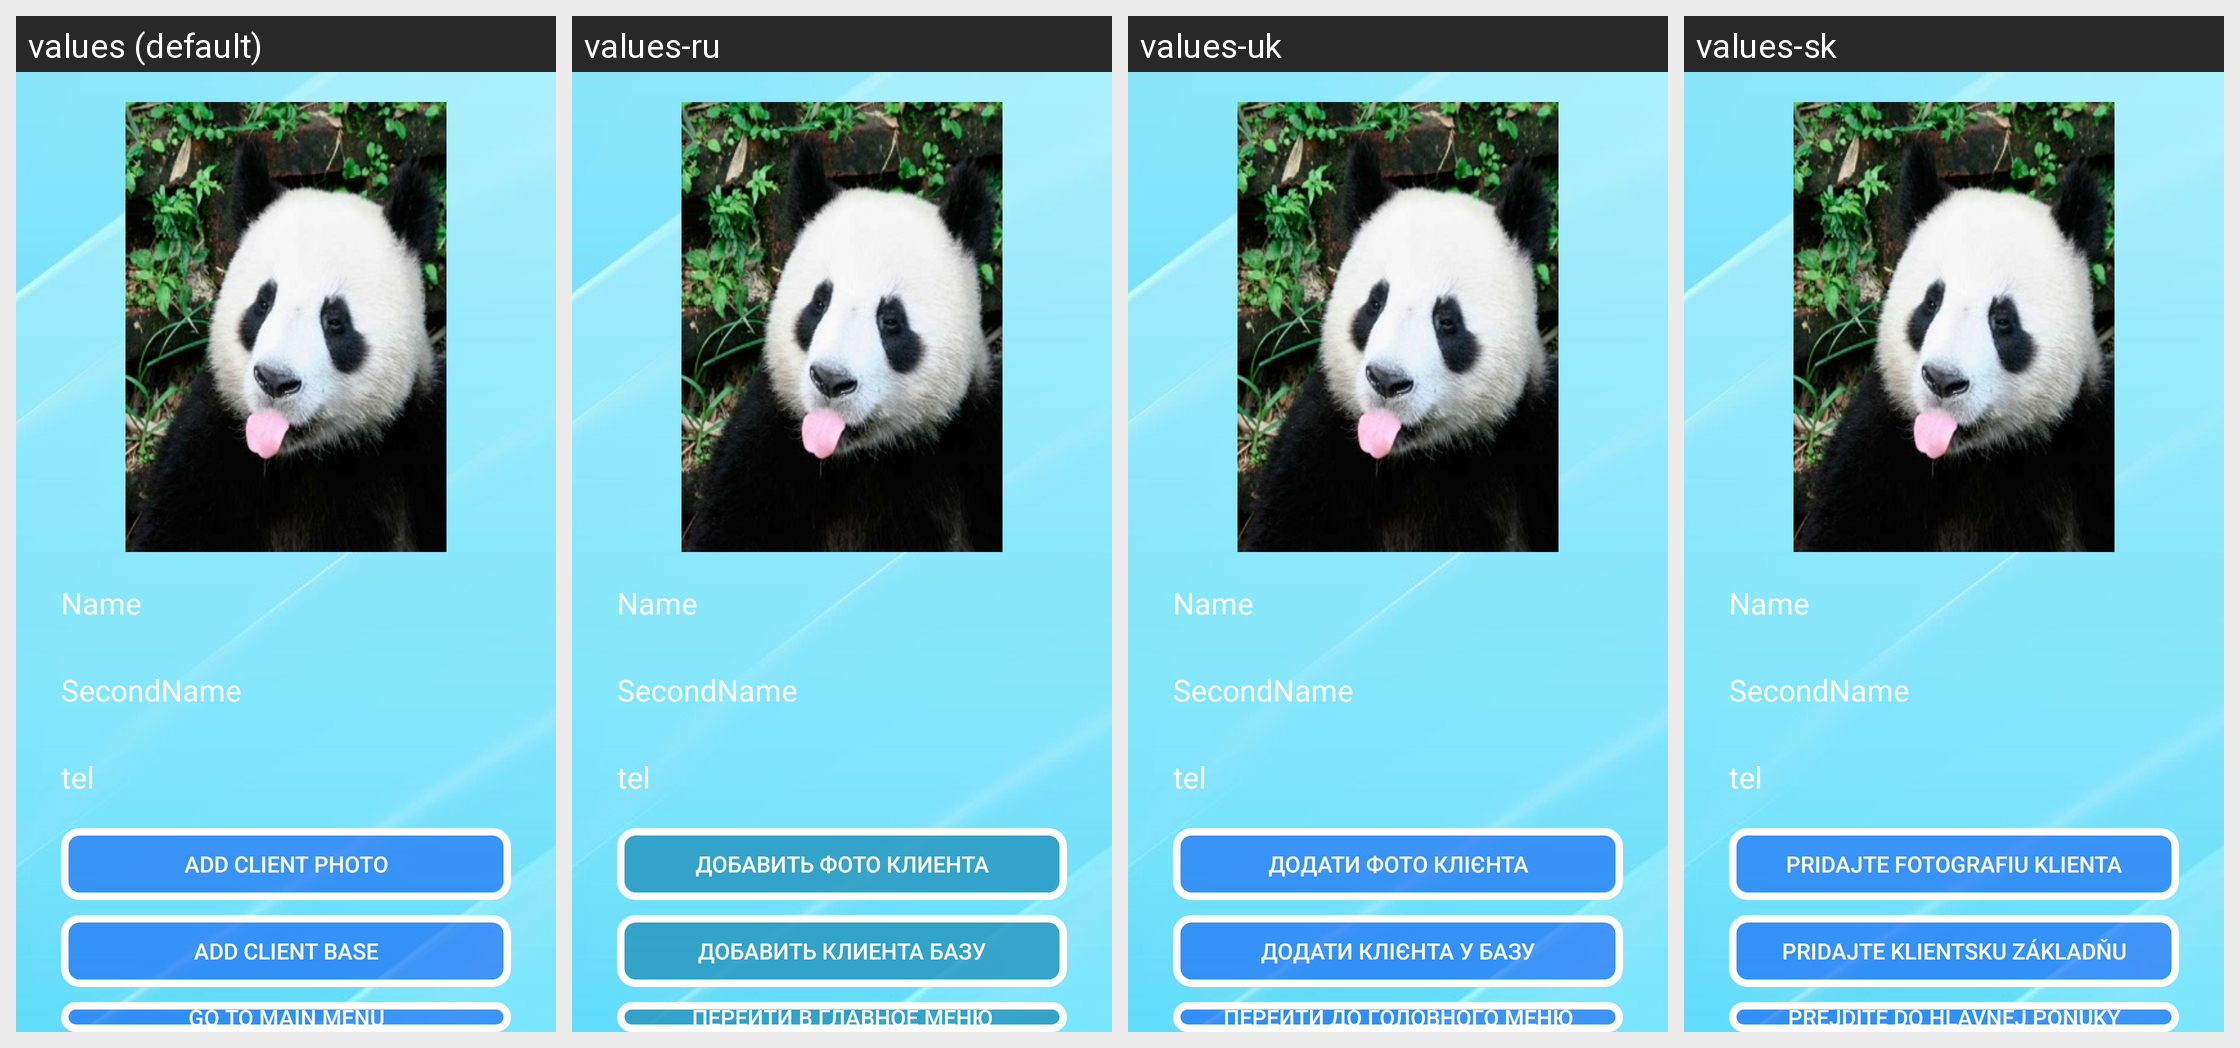

Here is an Android app screen in its default locale and in the app's own translations. Write out the translated-string differences for the strings that appear on this screen.
Android screen res/layout/saveread_layout.xml rendered under 4 locales, left to right: values (default), values-ru, values-uk, values-sk. Device: Nexus 5 (rendered at 1080×1920; each locale shown at half size, 540×960, under a caption strip naming it); theme Theme.BeautySaloon.
Strings drawn on this screen, with the default value and each locale's value (text and hints the layout hard-codes, and strings that could not be matched under every locale, appear in the picture but are not listed):

btn_photo_client
  values: Add client photo
  values-ru: Добавить фото клиента
  values-uk: Додати фото клієнта
  values-sk: Pridajte fotografiu klienta

btn_save_client
  values: Add client base
  values-ru: Добавить клиента базу
  values-uk: Додати клієнта у базу
  values-sk: Pridajte klientsku základňu

btn_enter_main_menu
  values: Go to main menu
  values-ru: Перейти в главное меню
  values-uk: Перейти до головного меню
  values-sk: Prejdite do hlavnej ponuky
